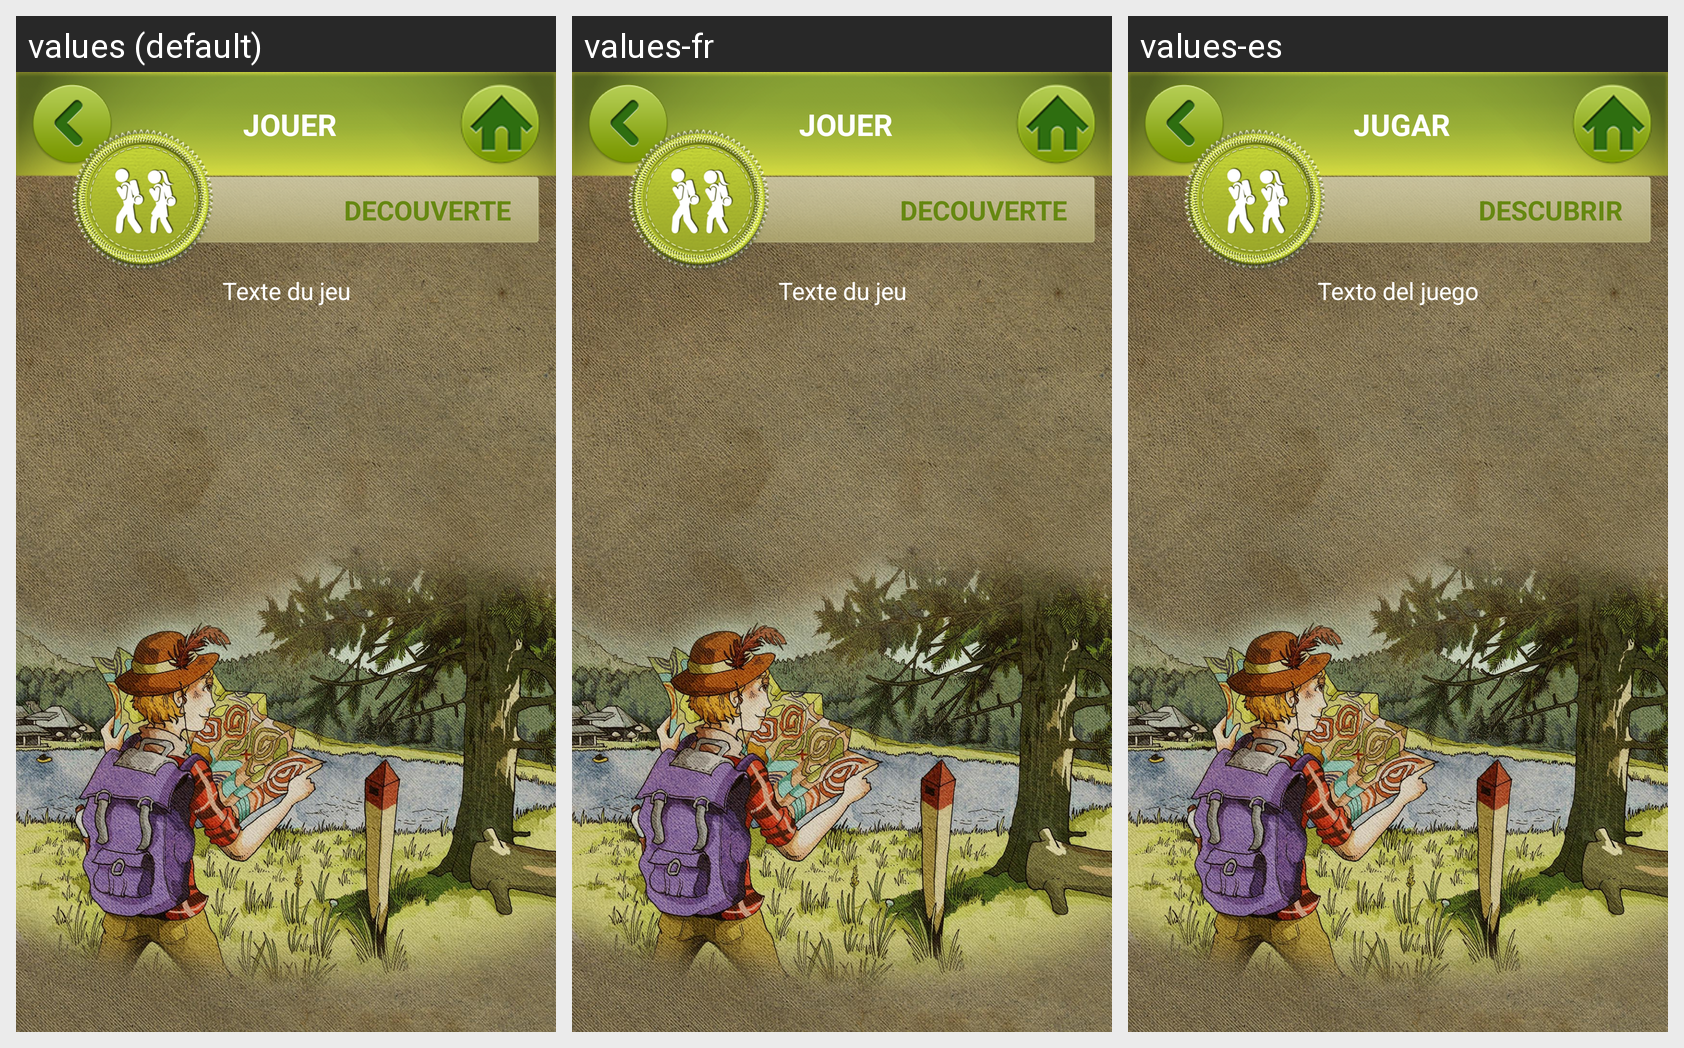

Translations of the strings shown on this Android screen, per locale in the grid:
Android screen res/layout/feed_activity_game.xml rendered under 3 locales, left to right: values (default), values-fr, values-es. Device: Nexus 5 (rendered at 1080×1920; each locale shown at half size, 540×960, under a caption strip naming it); theme AppTheme.
Strings drawn on this screen, with the default value and each locale's value (text and hints the layout hard-codes, and strings that could not be matched under every locale, appear in the picture but are not listed):

mod_discover__game
  values: Jouer
  values-fr: Jouer
  values-es: Jugar

mod_discover__txt_info
  values: Texte du jeu
  values-fr: Texte du jeu
  values-es: Texto del juego

discover
  values: DECOUVERTE
  values-fr: DECOUVERTE
  values-es: DESCUBRIR
